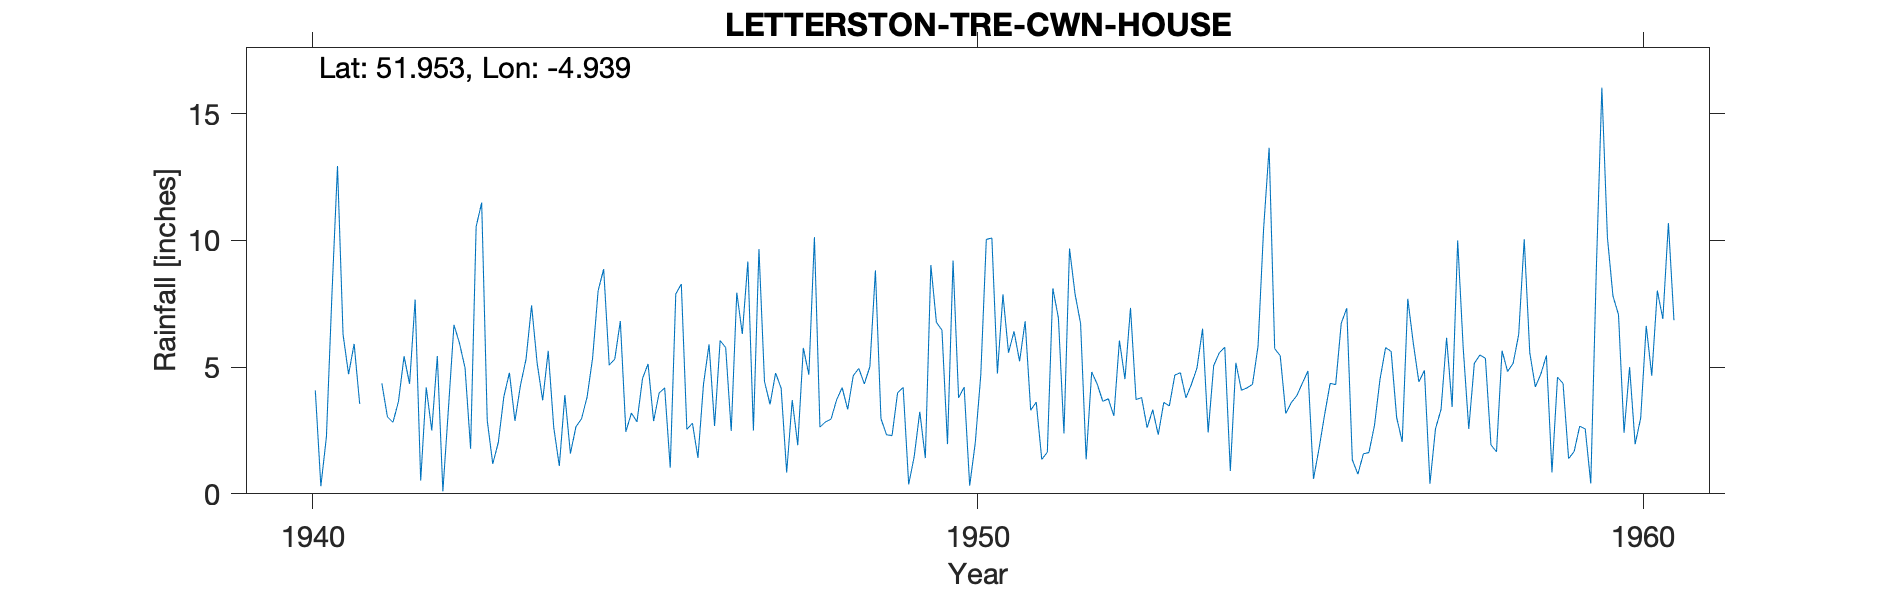

The data file committed next to this chart (first rows):
LETTERSTON-TRE-CWN-HOUSE, , , , , , , , , , , , , , , , , , , , , , , 
Grid ref, SM981323, Long, -4.939, Lat, 51.95, Elevation, 371, ft, , , , , , , , , , , , , , , 
Station no, 05/03/4122, , , , , , , , , , , , , , , , , , , , , , 
, 1931, 1932, 1933, 1934, 1935, 1936, 1937, 1938, 1939, 1940, 1941, 1942, 1943, 1944, 1945, 1946, 1947, 1948, 1949, 1950, 1951, 1952, 1953
January, , , , , , , , , , , 4.72, 7.67, 11.49, 5.64, 5.32, 8.28, 9.17, 10.13, 2.97, 1.96, 6.41, 6.72, 2.61
February, , , , , , , , , , , 5.92, 0.52, 2.9, 2.61, 6.82, 2.54, 2.5, 2.63, 2.33, 9.21, 5.23, 1.36, 3.32
March, , , , , , , , , , , 3.55, 4.2, 1.18, 1.1, 2.45, 2.79, 9.66, 2.84, 2.3, 3.79, 6.81, 4.81, 2.33
April, , , , , , , , , , , , 2.5, 2.03, 3.9, 3.19, 1.42, 4.43, 2.95, 3.99, 4.21, 3.3, 4.33, 3.61
May, , , , , , , , , , , 3.28, 5.44, 3.84, 1.59, 2.84, 4.33, 3.53, 3.71, 4.2, 0.32, 3.62, 3.65, 3.47
June, , , , , , , , , , , , 0.1, 4.78, 2.65, 4.55, 5.9, 4.77, 4.19, 0.37, 2, 1.36, 3.75, 4.69
July, , , , , , , , , , 4.08, 4.36, 3.35, 2.88, 2.96, 5.13, 2.68, 4.17, 3.33, 1.48, 4.68, 1.64, 3.07, 4.78
August, , , , , , , , , , 0.3, 3.04, 6.67, 4.29, 3.81, 2.87, 6.05, 0.84, 4.66, 3.24, 10.04, 8.11, 6.05, 3.79
September, , , , , , , , , , 2.25, 2.82, 5.94, 5.32, 5.35, 3.98, 5.77, 3.7, 4.95, 1.41, 10.1, 6.94, 4.53, 4.33
October, , , , , , , , , , 7.88, 3.65, 4.97, 7.44, 8.02, 4.18, 2.48, 1.92, 4.34, 9.03, 4.75, 2.38, 7.34, 4.98
November, , , , , , , , , , 12.94, 5.43, 1.78, 5.16, 8.87, 1.03, 7.94, 5.76, 5.02, 6.77, 7.87, 9.68, 3.72, 6.52
December, , , , , , , , , , 6.29, 4.34, 10.55, 3.69, 5.08, 7.89, 6.31, 4.7, 8.82, 6.46, 5.57, 7.89, 3.8, 2.42
Total, , , , , , , , , , , , 53.69, 55, 51.58, 50.25, 56.49, 55.15, 57.57, 44.55, 64.5, 63.37, 53.13, 46.85
1940 Jul estimated, , , , , , , , , , , , , , , , , , , , , , , 
1941 Apr, Jun estimated, , , , , , , , , , , , , , , , , , , , , , , 
